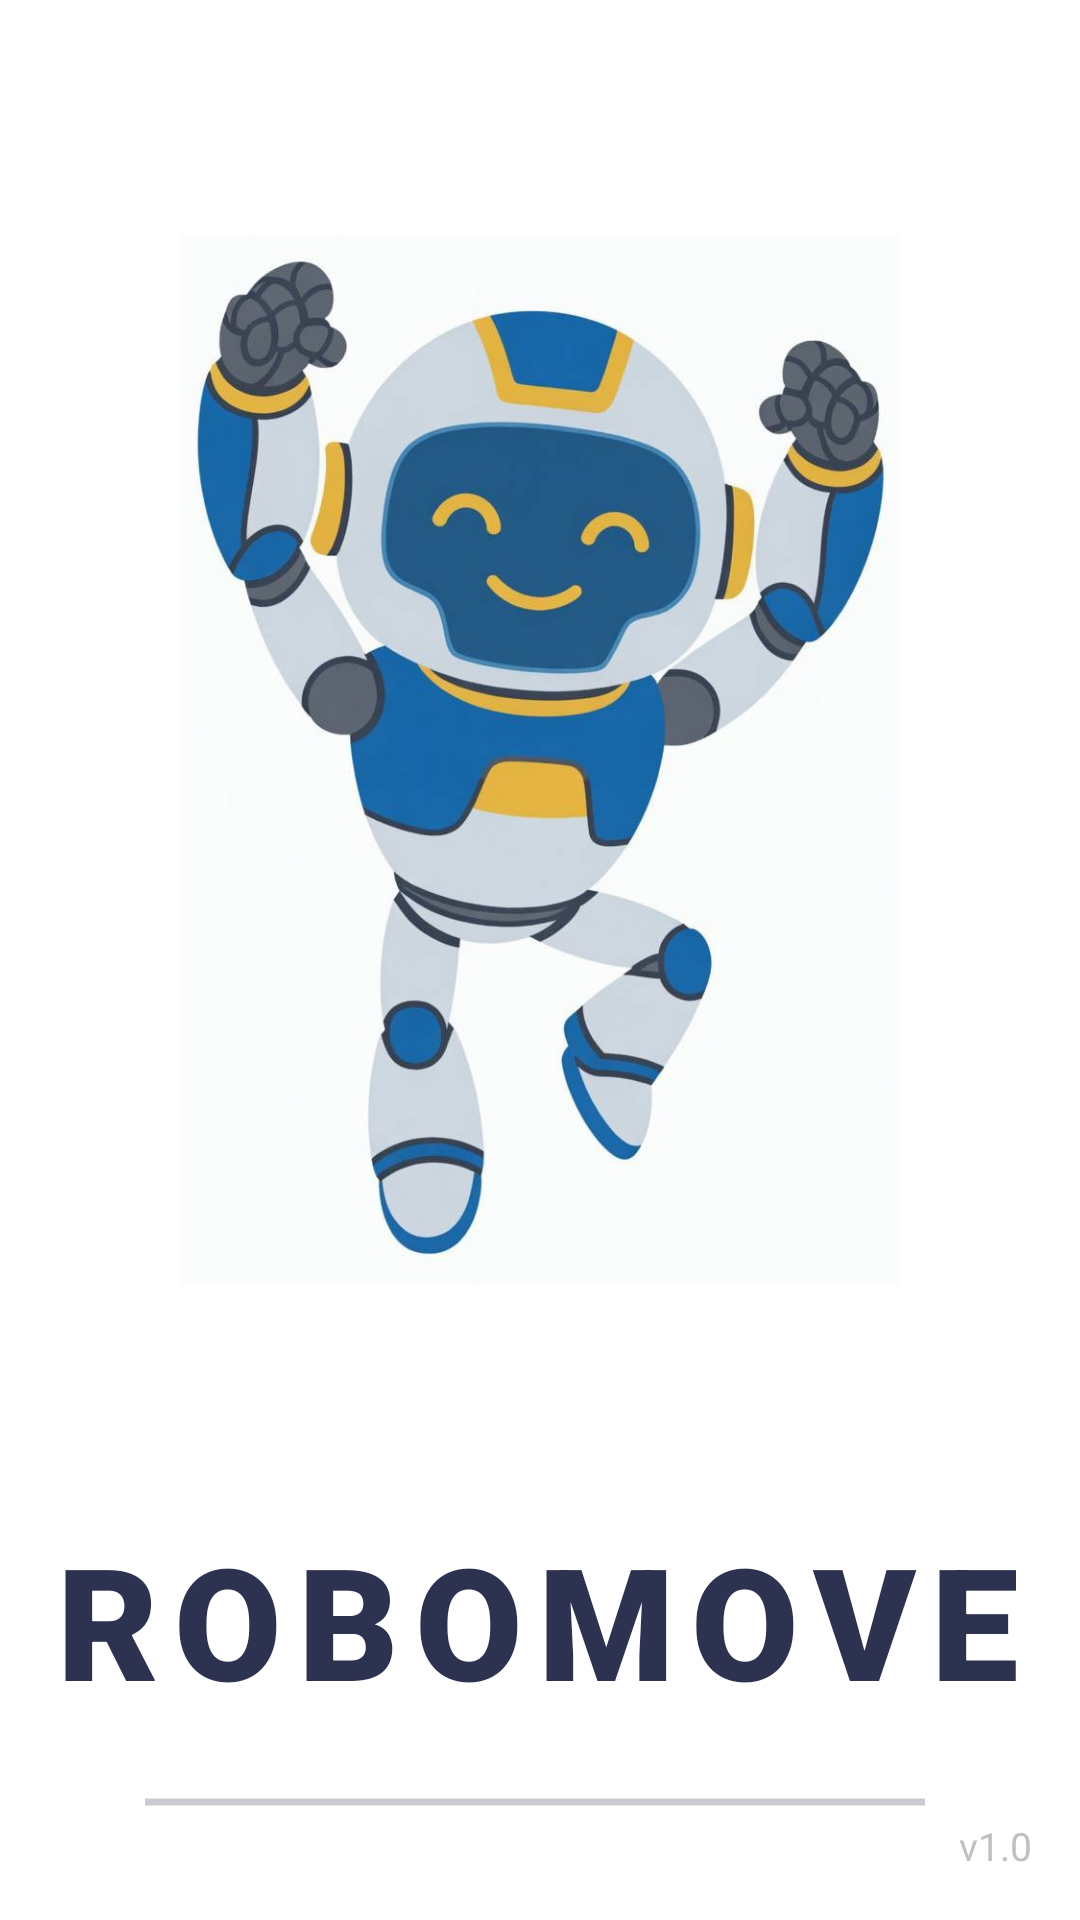

Write the Android layout XML for this screen, with the resource values it uses.
<!-- AndroidManifest.xml: activity theme Theme.RoboMove.Splash -->
<!-- res/layout/activity_splash.xml -->
<?xml version="1.0" encoding="utf-8"?>
<androidx.constraintlayout.widget.ConstraintLayout xmlns:android="http://schemas.android.com/apk/res/android"
    xmlns:app="http://schemas.android.com/apk/res-auto"
    xmlns:tools="http://schemas.android.com/tools"
    android:layout_width="match_parent"
    android:layout_height="match_parent"
    android:background="@color/robomove_white"
    tools:layout_editor_absoluteX="-16dp"
    tools:layout_editor_absoluteY="246dp">

    

    

    <ImageView
        android:id="@+id/iv_logo"
        android:layout_width="0dp"
        android:layout_height="440dp"
        android:layout_marginStart="60dp"
        android:layout_marginEnd="60dp"
        android:adjustViewBounds="true"
        android:contentDescription="App Logo"
        android:src="@drawable/robomove_logo2"
        app:layout_constraintBottom_toBottomOf="parent"
        app:layout_constraintBottom_toTopOf="@id/tv_app_title"
        app:layout_constraintEnd_toEndOf="parent"
        app:layout_constraintHorizontal_bias="0.0"
        app:layout_constraintStart_toStartOf="parent"
        app:layout_constraintTop_toTopOf="parent"
        app:layout_constraintVertical_bias="0.5"
        app:layout_constraintVertical_chainStyle="packed" />

    <TextView
        android:id="@+id/tv_app_title"
        android:layout_width="wrap_content"
        android:layout_height="wrap_content"
        android:layout_marginTop="32dp"
        android:fontFamily="sans-serif-black"
        android:letterSpacing="0.1"
        android:text="ROBOMOVE"
        android:textColor="@color/robomove_navy"
        android:textSize="52sp"
        android:textStyle="bold"
        app:layout_constraintBottom_toTopOf="@id/progress_loading"
        app:layout_constraintEnd_toEndOf="parent"
        app:layout_constraintHorizontal_bias="0.483"
        app:layout_constraintStart_toStartOf="parent"
        app:layout_constraintTop_toBottomOf="@id/iv_logo" />

    
    <ProgressBar
        android:id="@+id/progress_loading"
        style="?android:attr/progressBarStyleHorizontal"
        android:layout_width="260dp"
        android:layout_height="12dp"
        android:layout_marginTop="20dp"
        android:indeterminate="true"
        android:indeterminateTint="@color/robomove_navy"
        android:progressTint="@color/robomove_navy"
        app:layout_constraintBottom_toBottomOf="parent"
        app:layout_constraintEnd_toEndOf="parent"
        app:layout_constraintHorizontal_bias="0.484"
        app:layout_constraintStart_toStartOf="parent"
        app:layout_constraintTop_toBottomOf="@id/tv_app_title"
        app:layout_constraintVertical_bias="0.44" />

    
    <TextView
        android:layout_width="wrap_content"
        android:layout_height="wrap_content"
        android:layout_marginEnd="16dp"
        android:layout_marginBottom="16dp"
        android:text="v1.0"
        android:textColor="#88888888"
        android:textSize="13sp"
        app:layout_constraintBottom_toBottomOf="parent"
        app:layout_constraintEnd_toEndOf="parent" />

</androidx.constraintlayout.widget.ConstraintLayout>
<!-- resources referenced by this layout -->
<resources>
  <color name="robomove_navy">#2D3250</color>
  <color name="robomove_white">#FFFFFF</color>
  <!-- drawable robomove_logo2: jpg bitmap (drawable, 81510 bytes) -->
  <style name="Theme.RoboMove.Splash" parent="Theme.RoboMove">
          <item name="android:windowFullscreen">true</item>
          <item name="android:windowBackground">@color/robomove_navy</item>
      </style>
  <style name="Theme.RoboMove" parent="Theme.MaterialComponents.DayNight.NoActionBar">
          <item name="colorPrimary">@color/robomove_navy</item>
          <item name="colorPrimaryVariant">@color/robomove_navy</item>
          <item name="colorOnPrimary">@color/robomove_white</item>
          <item name="colorSecondary">@color/robomove_yellow</item>
          <item name="android:windowBackground">@color/robomove_white</item>
      </style>
  <color name="robomove_yellow">#F5C842</color>
</resources>
